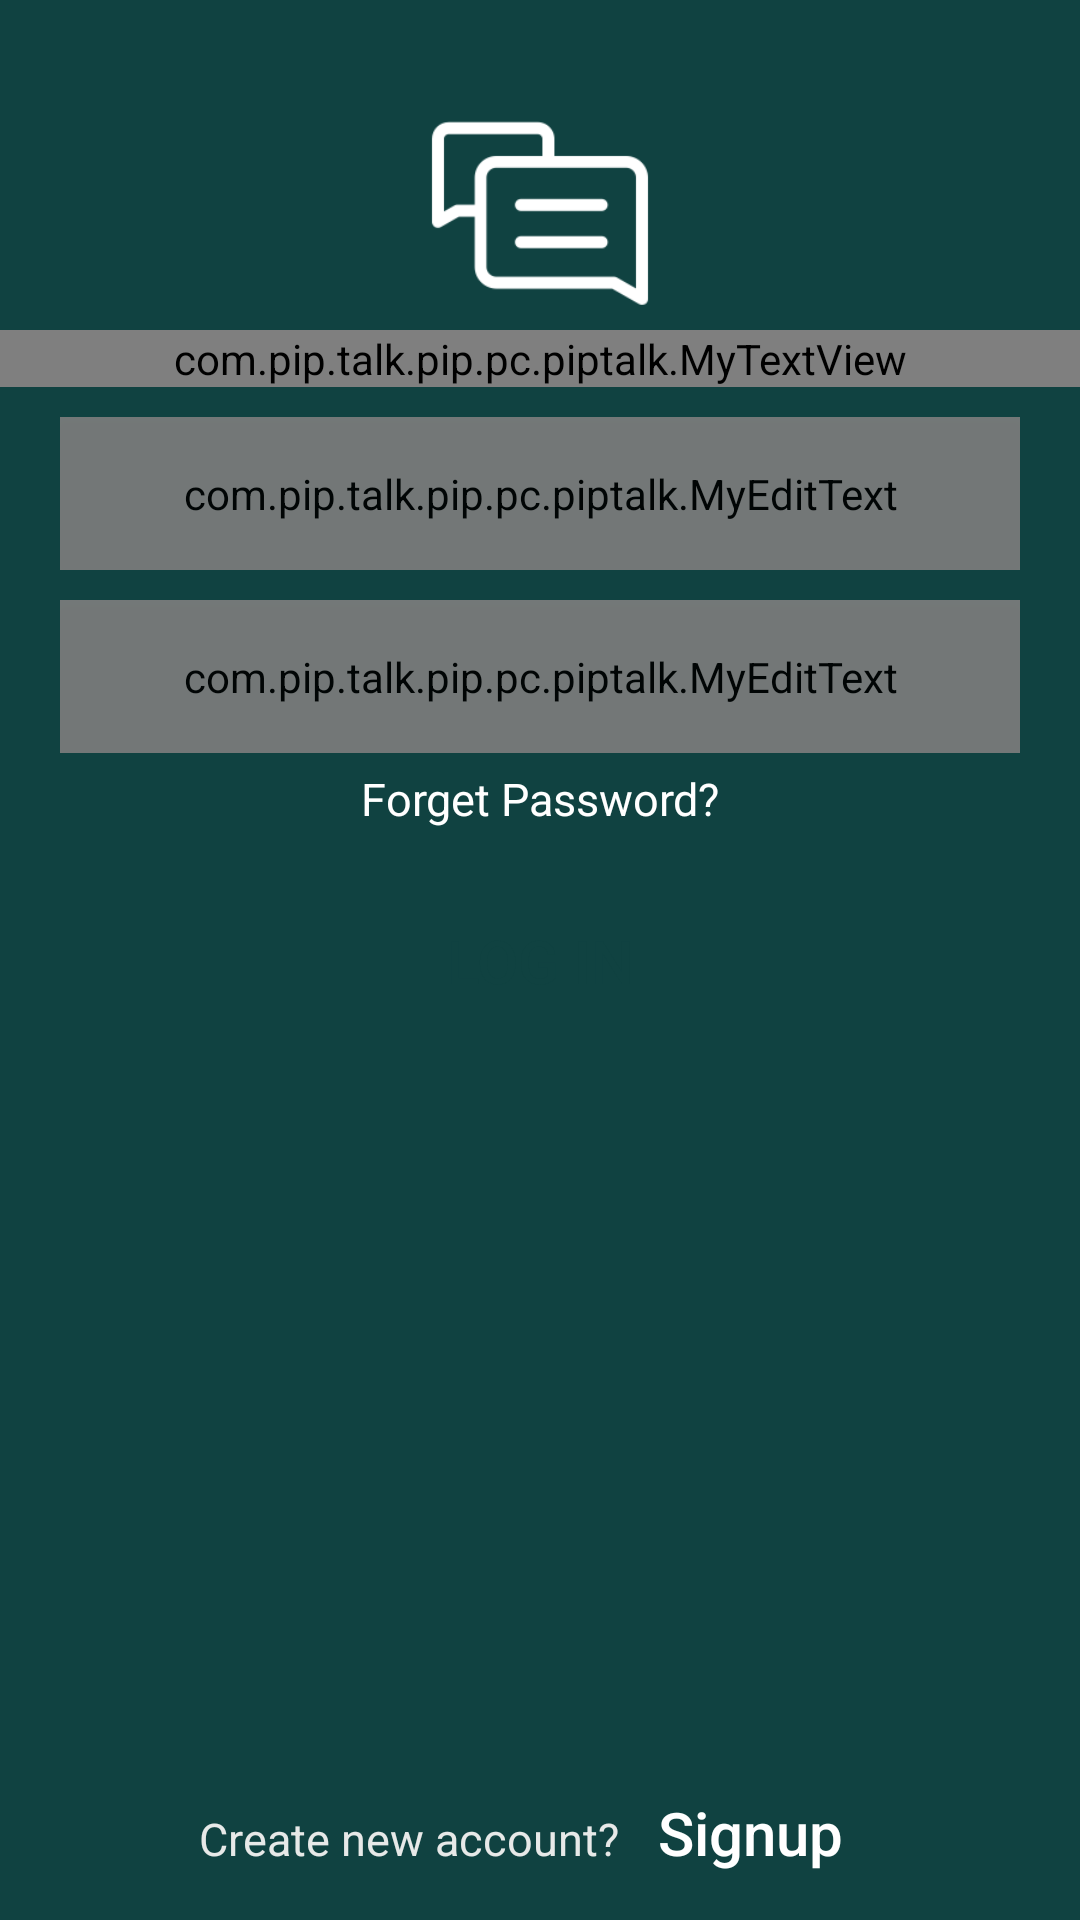

Write the Android layout XML for this screen, with the resource values it uses.
<!-- AndroidManifest.xml: activity theme AppTheme.NoActionBar -->
<!-- res/layout/fragment_login.xml -->
<FrameLayout android:layout_height="match_parent"
    android:layout_width="match_parent"
    xmlns:android="http://schemas.android.com/apk/res/android" >

<ScrollView
    xmlns:android="http://schemas.android.com/apk/res/android"
    android:layout_width="match_parent"
    android:layout_height="match_parent"
    android:orientation="vertical"
    android:background="@color/colorPrimaryDark"
    >

<LinearLayout
    android:orientation="vertical"
    android:layout_width="match_parent"
    android:layout_height="wrap_content"
    >

    <FrameLayout
        android:layout_width="wrap_content"
            android:layout_height="wrap_content"
        android:layout_marginTop="30dp"
        android:layout_gravity="center_horizontal|center_vertical"
        >
        <ImageView
            android:layout_width="match_parent"
            android:layout_height="80dp"
            android:src="@drawable/chat_icon"
           />
    </FrameLayout>

    <com.pip.talk.pip.pc.piptalk.MyTextView
        android:id="@+id/loginTitle"
        android:layout_width="match_parent"
        android:layout_height="wrap_content"
        android:textSize="80dp"
        android:textColor="@android:color/white"
        android:gravity="center"
        android:text="Piptalk"
        android:textStyle="bold"/>

<android.support.design.widget.TextInputLayout
    android:id="@+id/username"
    android:layout_width="match_parent"
    android:layout_height="wrap_content"
    android:textColorHint="@android:color/white"
    android:textColor="@android:color/white"
    android:layout_marginTop="10dp"
    android:layout_marginLeft="20dp"
    android:layout_marginRight="20dp">
<com.pip.talk.pip.pc.piptalk.MyEditText
    android:id="@+id/login_username_txt"
    android:textSize="20dp"
    android:layout_width="match_parent"
    android:layout_height="wrap_content"
    android:hint="@string/user_name"
    android:textColorHint="@color/lightGray"
    android:textColor="@android:color/white"
    android:maxLength="15"
    android:background="@drawable/rect2"
    android:padding="16dp"
    android:gravity="left"
    android:drawableLeft="@drawable/user"
    android:drawablePadding="12dp"
    android:alpha="0.9"
    android:elevation="3dp"
 />
</android.support.design.widget.TextInputLayout>

    <android.support.design.widget.TextInputLayout

        android:id="@+id/pass"
        android:layout_width="match_parent"
        android:layout_height="wrap_content"
        android:textColorHint="@color/lightGray"
        android:textColor="@android:color/white"
        android:layout_marginTop="10dp"
        android:layout_marginLeft="20dp"
        android:layout_marginRight="20dp">
        <com.pip.talk.pip.pc.piptalk.MyEditText
            android:textColorHighlight="@android:color/white"
            android:elevation="3dp"
            android:id="@+id/login_password_txt"
            android:textSize="20dp"
            android:layout_width="match_parent"
            android:layout_height="wrap_content"
            android:hint="@string/password"
            android:textColorHint="@color/lightGray"
            android:textColor="@android:color/white"
            android:maxLength="15"
            android:background="@drawable/rect2"
            android:inputType="textPassword"
            android:padding="16dp"
            android:gravity="left"
            android:drawableLeft="@drawable/pass"
            android:drawablePadding="12dp"
            android:alpha="0.9"
            />
    </android.support.design.widget.TextInputLayout>
    <TextView
        android:layout_marginTop="5dp"
        android:layout_width="match_parent"
        android:layout_height="wrap_content"
        android:textColor="@android:color/white"
        android:textSize="15dp"
        android:gravity="center"
        android:text="Forget Password?"
        />
    <Button
        android:elevation="3dp"
        android:layout_marginTop="20dp"
        android:id="@+id/login_btn"
        android:layout_width="match_parent"
        android:layout_height="wrap_content"
        android:background="@drawable/rect1"
        android:textColor="@color/colorPrimary"
        android:textSize="20dp"
        android:layout_marginStart="25dp"
        android:layout_marginEnd="25dp"
        android:layout_gravity="center_horizontal|center_vertical"
        android:textAllCaps="false"
        android:text="@string/login"
        />




</LinearLayout>
</ScrollView>
    <LinearLayout
        android:layout_width="match_parent"
        android:layout_height="match_parent"
        android:gravity="center|bottom"
        android:orientation="horizontal"
        >
        <TextView
            android:layout_marginTop="5dp"
            android:gravity="center"
            android:layout_width="wrap_content"
            android:layout_height="wrap_content"
            android:textColor="@color/lightGray"
            android:textSize="15dp"
            android:text="Create new account?"
            />
        <Button
            android:layout_marginTop="5dp"
            android:id="@+id/siginup_btn"
            android:layout_width="wrap_content"
            android:layout_height="wrap_content"
            android:textColor="@android:color/white"
            android:textSize="20dp"
            android:gravity="center"
            android:textAllCaps="false"
            android:text="Signup"
            android:background="@android:color/transparent"
            />

    </LinearLayout>
    <ImageView
        android:layout_width="match_parent"
        android:layout_height="match_parent"
        android:src="@drawable/background"
        android:alpha="0"
        android:scaleType="fitXY"/>
</FrameLayout>
<!-- resources referenced by this layout -->
<resources>
  <color name="colorPrimary">#104241</color>
  <color name="colorPrimaryDark">#104241</color>
  <color name="lightGray">#e7e9e8</color>
  <!-- drawable chat_icon: png bitmap (drawable, 17077 bytes) -->
  <!-- drawable pass: png bitmap (drawable, 15882 bytes) -->
  <!-- drawable rect2 (drawable) -->
  <?xml version="1.0" encoding="utf-8"?>
      <shape xmlns:android="http://schemas.android.com/apk/res/android" android:id="@+id/listview_background_shape">
          <stroke android:width="0dp" android:color="#ffffff" />
          <padding android:left="0dp"
              android:top="0dp"
              android:right="0dp"
              android:bottom="0dp" />
          <corners android:radius="10dp" />
          <solid android:color="#104241" />
  
      </shape>
  <!-- drawable user: png bitmap (drawable-hdpi, 15885 bytes) -->
  <string name="login">LOG IN</string>
  <string name="password">Password</string>
  <string name="user_name">Username</string>
  <style name="AppTheme.NoActionBar">
          <item name="windowActionBar">false</item>
          <item name="windowNoTitle">true</item>
      </style>
</resources>
